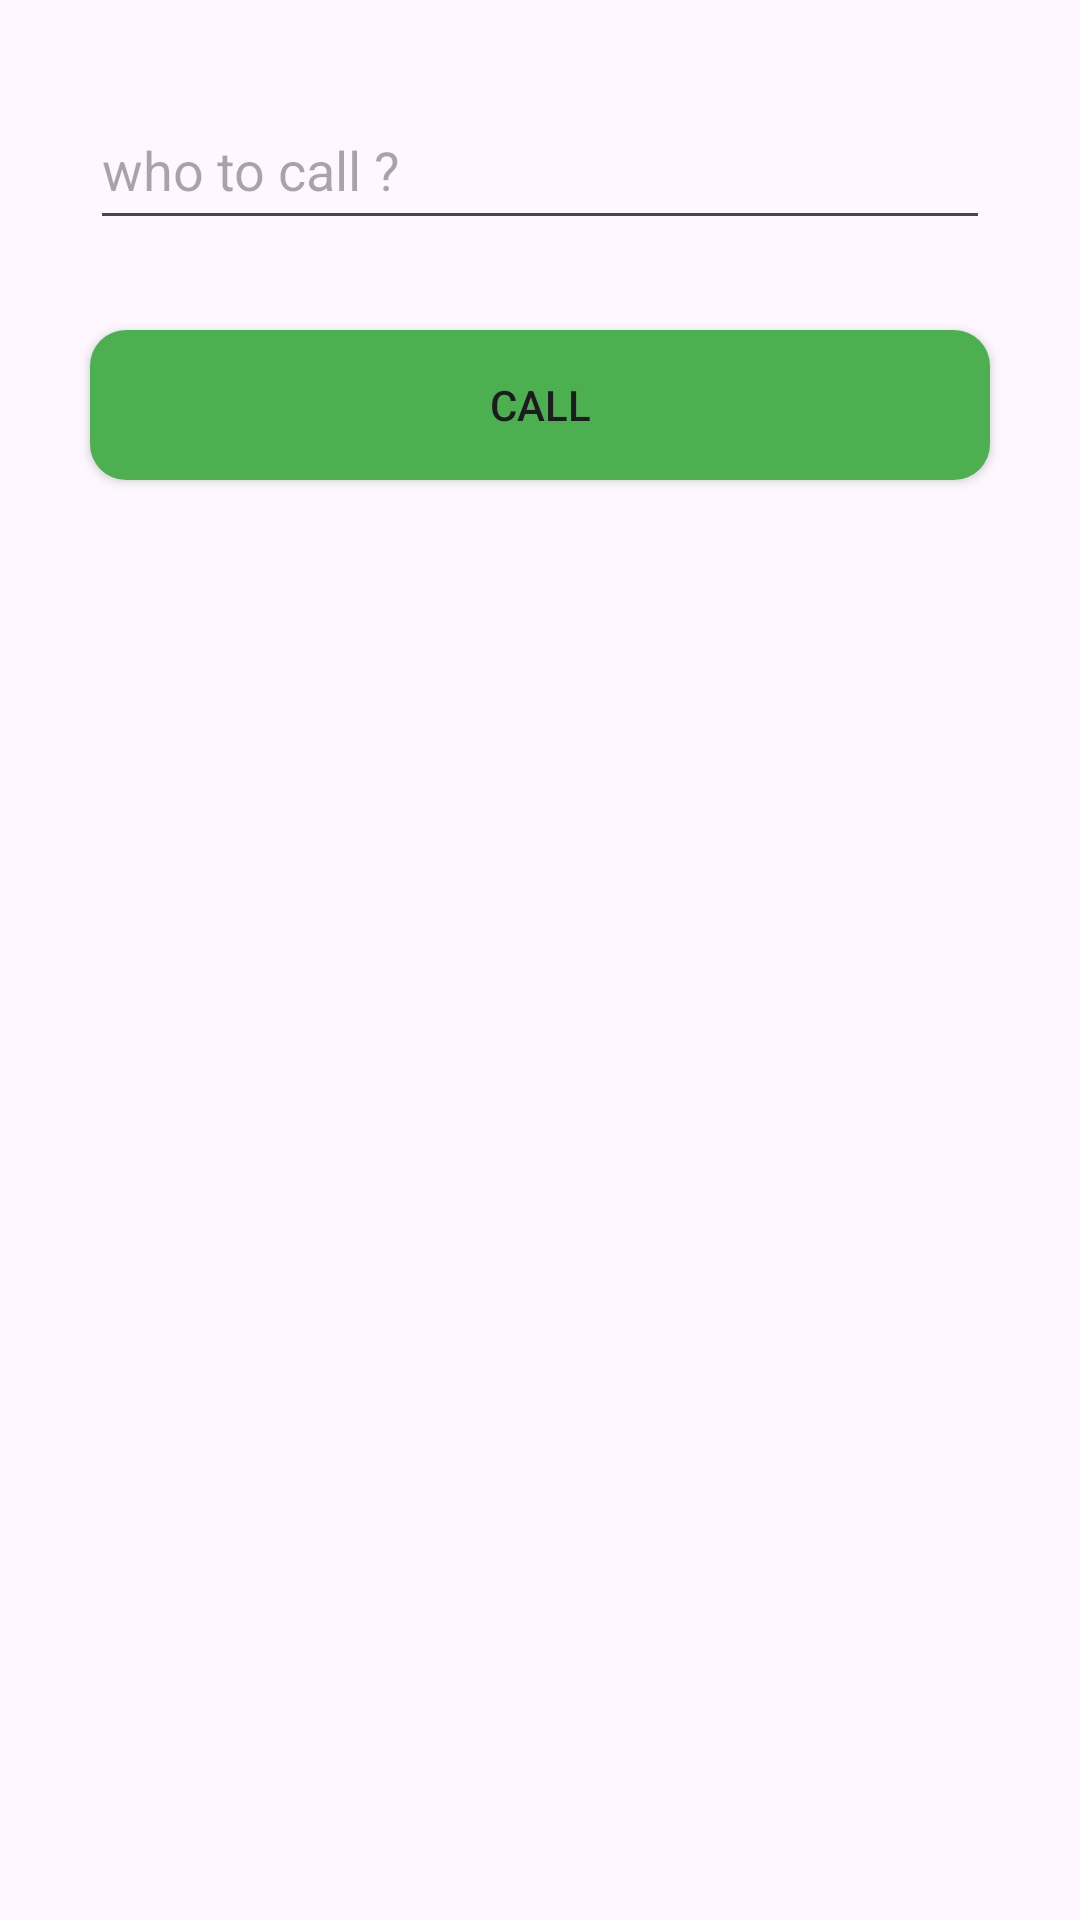

Here is an Android app screen rendered from its layout file. Give the layout XML and the strings, colors and styles it references.
<!-- AndroidManifest.xml: application theme Theme.VDOCallWebTRCTesting -->
<!-- res/layout/activity_call.xml -->
<?xml version="1.0" encoding="utf-8"?>
<RelativeLayout xmlns:android="http://schemas.android.com/apk/res/android"
    xmlns:app="http://schemas.android.com/apk/res-auto"
    xmlns:tools="http://schemas.android.com/tools"
    android:layout_width="match_parent"
    android:layout_height="match_parent"
    android:keepScreenOn="true">

    <LinearLayout
        android:layout_width="match_parent"
        android:layout_height="80dp"
        android:id="@+id/incomingCallLayout"
        android:visibility="gone"
        android:orientation="horizontal"
        android:layout_alignParentTop="true">
        <TextView
            android:layout_width="0dp"
            android:layout_height="match_parent"
            android:gravity="center"
            android:layout_weight="6"
            android:textSize="20sp"
            android:textColor="@color/black"
            android:text="@string/someone_is_calling"
            android:id="@+id/incomingNameTV"/>

        <ImageView
            android:contentDescription="@string/accpet_button"
            android:layout_width="0dp"
            android:layout_height="match_parent"
            android:layout_weight="1.5"
            android:src="@drawable/ic_accept"
            android:padding="15dp"
            android:id="@+id/acceptButton"/>
        <ImageView
            android:contentDescription="@string/reject_button"
            android:layout_width="0dp"
            android:layout_height="match_parent"
            android:layout_weight="1.5"
            android:src="@drawable/ic_reject"
            android:padding="15dp"
            android:id="@+id/rejectButton"/>

    </LinearLayout>
    <RelativeLayout
        android:layout_width="match_parent"
        android:layout_height="match_parent"
        android:layout_below="@+id/incomingCallLayout"
        android:id="@+id/whoToCallLayout">
        <EditText
            android:layout_width="match_parent"
            android:layout_height="50dp"
            android:hint="@string/who_to_call"
            android:layout_margin="30dp"
            android:id="@+id/targetUserNameEt"/>
        <androidx.appcompat.widget.AppCompatButton
            android:layout_width="match_parent"
            android:layout_height="50dp"
            android:background="@drawable/rounded_button"

            android:layout_below="@id/targetUserNameEt"
            android:layout_marginHorizontal="30dp"
            android:text="@string/call"
            android:id="@+id/callBtn"/>
    </RelativeLayout>
    <RelativeLayout
        android:layout_width="match_parent"
        android:id="@+id/callLayout"
        android:visibility="gone"
        tools:visibility="visible"
        android:layout_height="match_parent">
        <org.webrtc.SurfaceViewRenderer
            android:id="@+id/remote_view"
            android:layout_width="match_parent"
            android:layout_height="match_parent" />

        <org.webrtc.SurfaceViewRenderer
            android:id="@+id/local_view"
            android:layout_width="120dp"
            android:layout_height="150dp"
            android:layout_above="@+id/controls"
            android:layout_marginStart="8dp"
            android:layout_marginTop="8dp"
            android:layout_marginEnd="8dp"
            android:layout_marginBottom="8dp"
            android:elevation="16dp" />

        <LinearLayout
            android:gravity="center"
            android:background="@drawable/curve_background"
            android:backgroundTint="@android:color/secondary_text_light"
            android:id="@+id/controls"
            android:orientation="horizontal"
            android:layout_centerHorizontal="true"
            android:layout_alignParentBottom="true"
            android:layout_width="match_parent"
            android:layout_height="wrap_content">
            <ImageView
                android:contentDescription="@string/mute_unmute_mic"
                android:id="@+id/mic_button"
                android:layout_width="50dp"
                android:layout_height="100dp"
                android:layout_margin="16dp"
                android:clickable="true"
                android:focusable="true"
                android:padding="12dp"
                android:background="@drawable/circle_background"
                app:backgroundTint="@color/cardview_dark_background"
                />
            <ImageView
                android:contentDescription="@string/image"
                android:id="@+id/video_button"
                android:layout_width="50dp"
                android:layout_height="60dp"
                android:layout_margin="16dp"
                android:clickable="true"
                android:focusable="true"
                android:padding="12dp"
                android:background="@drawable/circle_background"
                app:backgroundTint="@color/cardview_dark_background" />
            <ImageView
                android:id="@+id/end_call_button"
                android:layout_width="50dp"
                android:layout_height="50dp"
                android:layout_margin="16dp"
                android:clickable="true"
                android:focusable="true"
                android:padding="12dp"
                android:background="@drawable/circle_background"
                app:backgroundTint="@android:color/holo_red_dark"
                />
            <ImageView
                android:contentDescription="@string/switch_camera"
                android:id="@+id/switch_camera_button"
                android:layout_width="50dp"
                android:layout_height="50dp"
                android:layout_margin="16dp"
                android:clickable="true"
                android:focusable="true"
                android:padding="12dp"
                android:background="@drawable/circle_background"
                app:backgroundTint="@color/cardview_dark_background"
                />
        </LinearLayout>

    </RelativeLayout>


</RelativeLayout>
<!-- resources referenced by this layout -->
<resources>
  <!-- drawable circle_background (drawable) -->
  <?xml version="1.0" encoding="utf-8"?>
  <shape xmlns:android="http://schemas.android.com/apk/res/android">
      <solid android:color="#DDDDDD"/>
      <corners android:radius="50dp"/>
  </shape>
  <!-- drawable ic_accept (drawable) -->
  <?xml version="1.0" encoding="utf-8"?>
  <vector xmlns:android="http://schemas.android.com/apk/res/android"
      android:width="24dp"
      android:height="24dp"
      android:viewportWidth="24"
      android:viewportHeight="24">
      <path
          android:fillColor="#4CAF50"
          android:pathData="M21,15.46l-5.27,-0.61c-0.41,-0.05 -0.82,0.1 -1.11,0.39l-2.33,2.33c-3.2,-1.63 -5.8,-4.22 -7.43,-7.43l2.33,-2.33c0.29,-0.29 0.44,-0.7 0.39,-1.11L8.54,3H3.03C2.46,3 2,3.46 2,4.03c0,9.39 7.61,17 17,17 0.57,0 1.03,-0.46 1.03,-1.03v-4.54z"/>
  </vector>
  <!-- drawable ic_reject (drawable) -->
  <?xml version="1.0" encoding="utf-8"?>
  <vector xmlns:android="http://schemas.android.com/apk/res/android"
      android:width="24dp"
      android:height="24dp"
      android:viewportWidth="24"
      android:viewportHeight="24">
      <path
          android:fillColor="#F44336"
          android:pathData="M21,15.46c0,-0.57 -0.46,-1.03 -1.03,-1.03h-3.09c-0.41,0 -0.8,0.25 -0.96,0.63l-0.72,1.72c-3.01,-0.54 -5.77,-2.3 -7.6,-4.88l1.72,-0.72c0.38,-0.16 0.63,-0.55 0.63,-0.96V5.03C10.97,4.46 10.51,4 9.94,4H4.03C3.46,4 3,4.46 3,5.03 3,13.67 10.33,21 19,21c0.57,0 1.03,-0.46 1.03,-1.03v-4.51z"/>
  </vector>
  <!-- drawable rounded_button (drawable) -->
  <?xml version="1.0" encoding="utf-8"?>
  <shape xmlns:android="http://schemas.android.com/apk/res/android">
      <solid android:color="#4CAF50"/>
      <corners android:radius="12dp"/>
      <padding android:left="10dp" android:top="8dp"
          android:right="10dp" android:bottom="8dp"/>
  </shape>
  <string name="accpet_button">accpet button</string>
  <string name="call">call</string>
  <string name="image">image</string>
  <string name="mute_unmute_mic" />
  <string name="reject_button">reject button</string>
  <string name="someone_is_calling">someone is calling</string>
  <string name="switch_camera" />
  <string name="who_to_call">who to call ?</string>
  <style name="Theme.VDOCallWebTRCTesting" parent="Base.Theme.VDOCallWebTRCTesting" />
  <style name="Base.Theme.VDOCallWebTRCTesting" parent="Theme.Material3.DayNight.NoActionBar">
          
          
      </style>
  <!-- not gathered from this repository: default colours our renderer supplied (Android Studio template values) -->
  <color name="black">#FF000000</color>
</resources>
